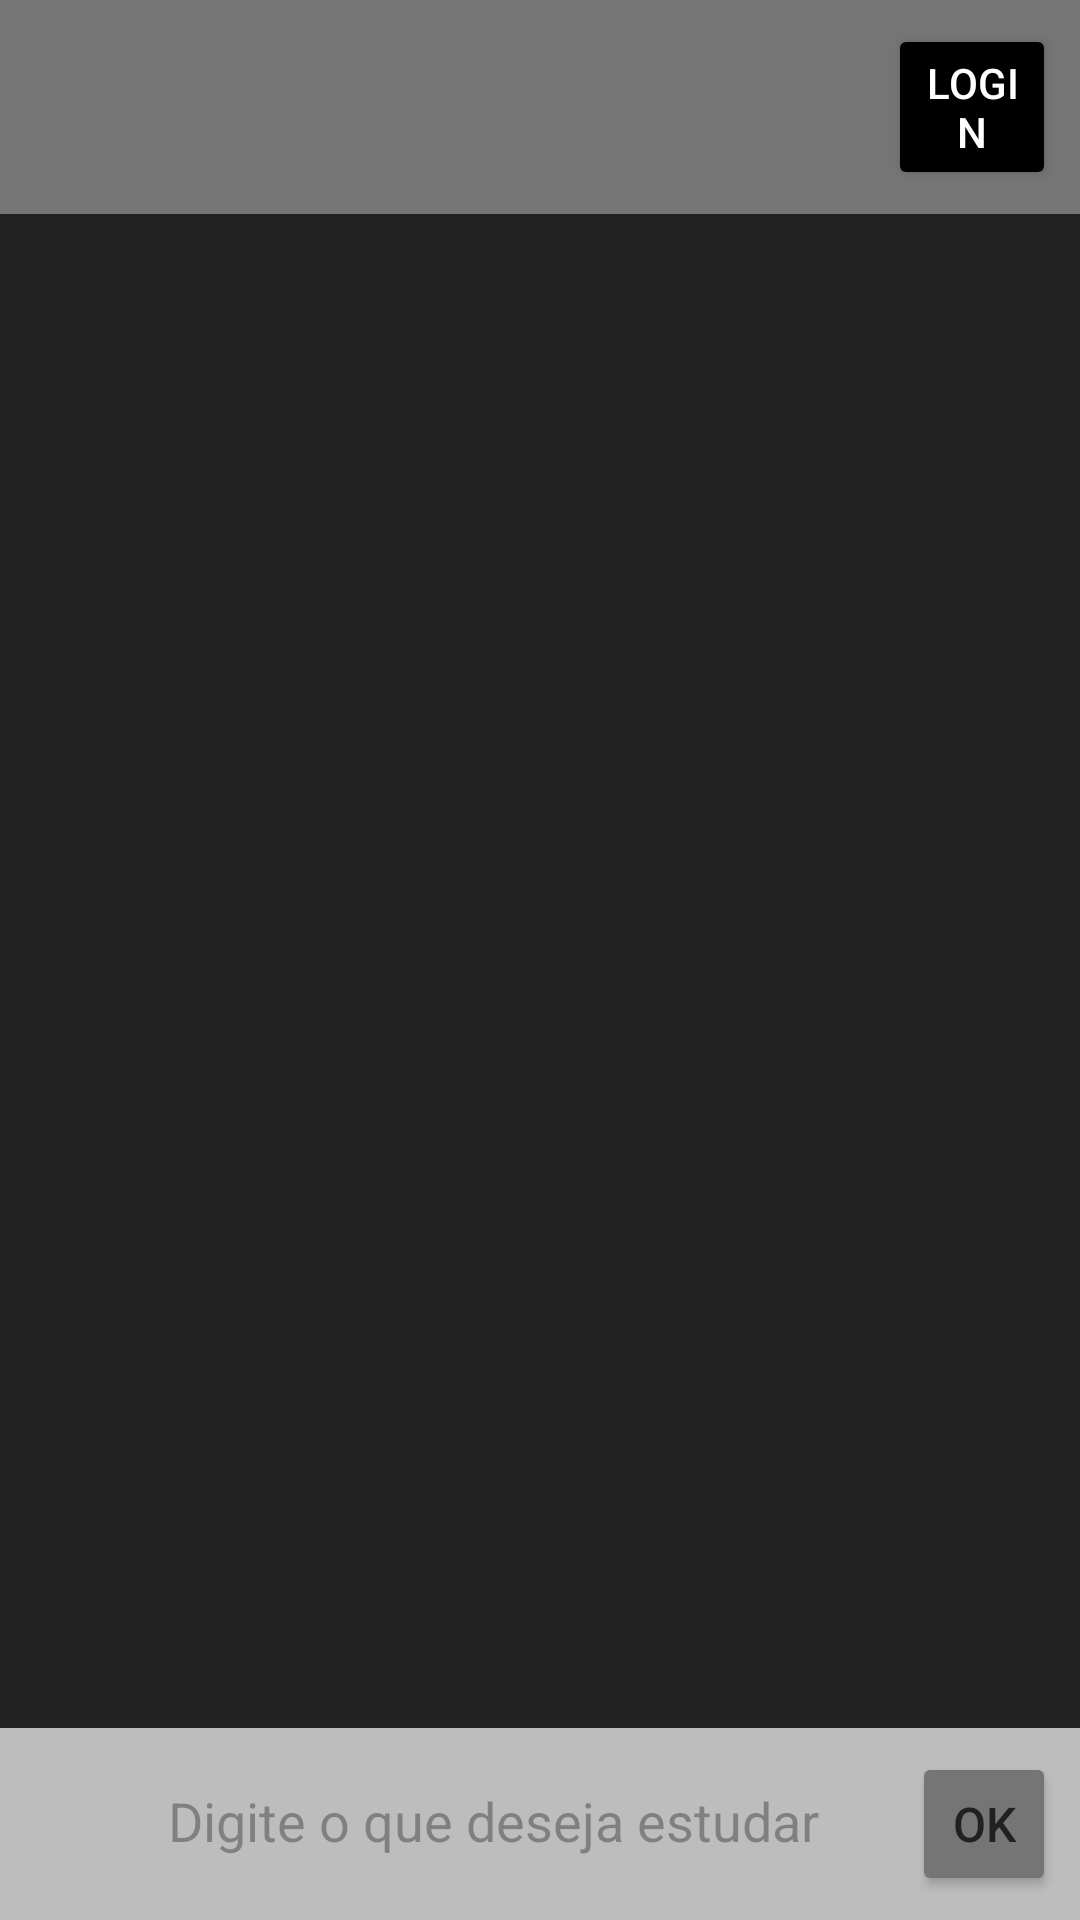

Write the Android layout XML for this screen, with the resource values it uses.
<!-- AndroidManifest.xml: application theme Theme.EstuDay -->
<!-- res/layout/activity_chat_inicial.xml -->
<?xml version="1.0" encoding="utf-8"?>
<androidx.constraintlayout.widget.ConstraintLayout xmlns:android="http://schemas.android.com/apk/res/android"
    xmlns:app="http://schemas.android.com/apk/res-auto"
    xmlns:tools="http://schemas.android.com/tools"
    android:id="@+id/main"
    android:layout_width="match_parent"
    android:layout_height="match_parent"
    android:background="#212121"
    tools:context=".chatInicial">

    <LinearLayout
        android:id="@+id/topBar"
        android:layout_width="0dp"
        android:layout_height="wrap_content"
        android:background="#757575"
        android:orientation="horizontal"
        android:padding="8dp"
        app:layout_constraintTop_toTopOf="parent"
        app:layout_constraintStart_toStartOf="parent"
        app:layout_constraintEnd_toEndOf="parent">

        <ImageView
            android:id="@+id/iconBooks"
            android:layout_width="48dp"
            android:layout_height="48dp"
            android:src="@drawable/baseline_book_24"
            android:contentDescription="@string/livro" />


        <Button
            android:id="@+id/loginButton"
            android:layout_width="wrap_content"
            android:layout_height="wrap_content"
            android:layout_marginStart="240dp"
            android:backgroundTint="@android:color/black"
            android:text="@string/login_button"
            android:textColor="@android:color/white" />
    </LinearLayout>

    
    <FrameLayout
        android:id="@+id/centralArea"
        android:layout_width="0dp"
        android:layout_height="0dp"
        android:background="#212121"
        app:layout_constraintTop_toBottomOf="@id/topBar"
        app:layout_constraintBottom_toTopOf="@id/inputContainer"
        app:layout_constraintStart_toStartOf="parent"
        app:layout_constraintEnd_toEndOf="parent" />

    
    <LinearLayout
        android:id="@+id/inputContainer"
        android:layout_width="0dp"
        android:layout_height="wrap_content"
        android:orientation="horizontal"
        android:background="#BDBDBD"
        android:padding="8dp"
        app:layout_constraintBottom_toBottomOf="parent"
        app:layout_constraintStart_toStartOf="parent"
        app:layout_constraintEnd_toEndOf="parent">

        <ImageView
            android:id="@+id/attachIcon"
            android:layout_width="40dp"
            android:layout_height="40dp"
            android:src="@drawable/baseline_attach_file_24"
            android:contentDescription="@string/anexo" />

        <EditText
            android:id="@+id/inputField"
            android:layout_width="0dp"
            android:layout_height="wrap_content"
            android:layout_marginStart="8dp"
            android:hint="@string/estudar"
            android:background="@android:color/transparent"
            android:autofillHints="estudo"
            android:layout_weight="1"
            android:textColor="@android:color/black"
            android:inputType="text" />

        <Button
            android:id="@+id/okButton"
            android:layout_width="wrap_content"
            android:layout_height="wrap_content"
            android:minWidth="48dp"
            android:minHeight="48dp"
            android:backgroundTint="#757575"
            android:text="@string/ok"
            android:textColor="@color/black"
            android:textSize="16sp"
            android:padding="8dp"
            android:layout_marginStart="8dp" />

    </LinearLayout>

</androidx.constraintlayout.widget.ConstraintLayout>
<!-- resources referenced by this layout -->
<resources>
  <color name="black">#212121</color>
  <string name="anexo">anexo</string>
  <string name="estudar">Digite o que deseja estudar</string>
  <string name="livro">Ícone de livros</string>
  <string name="login_button">Login</string>
  <string name="ok">OK</string>
  <style name="Theme.EstuDay" parent="Base.Theme.EstuDay" />
  <style name="Base.Theme.EstuDay" parent="Theme.Material3.DayNight.NoActionBar">
          
          
      </style>
</resources>
